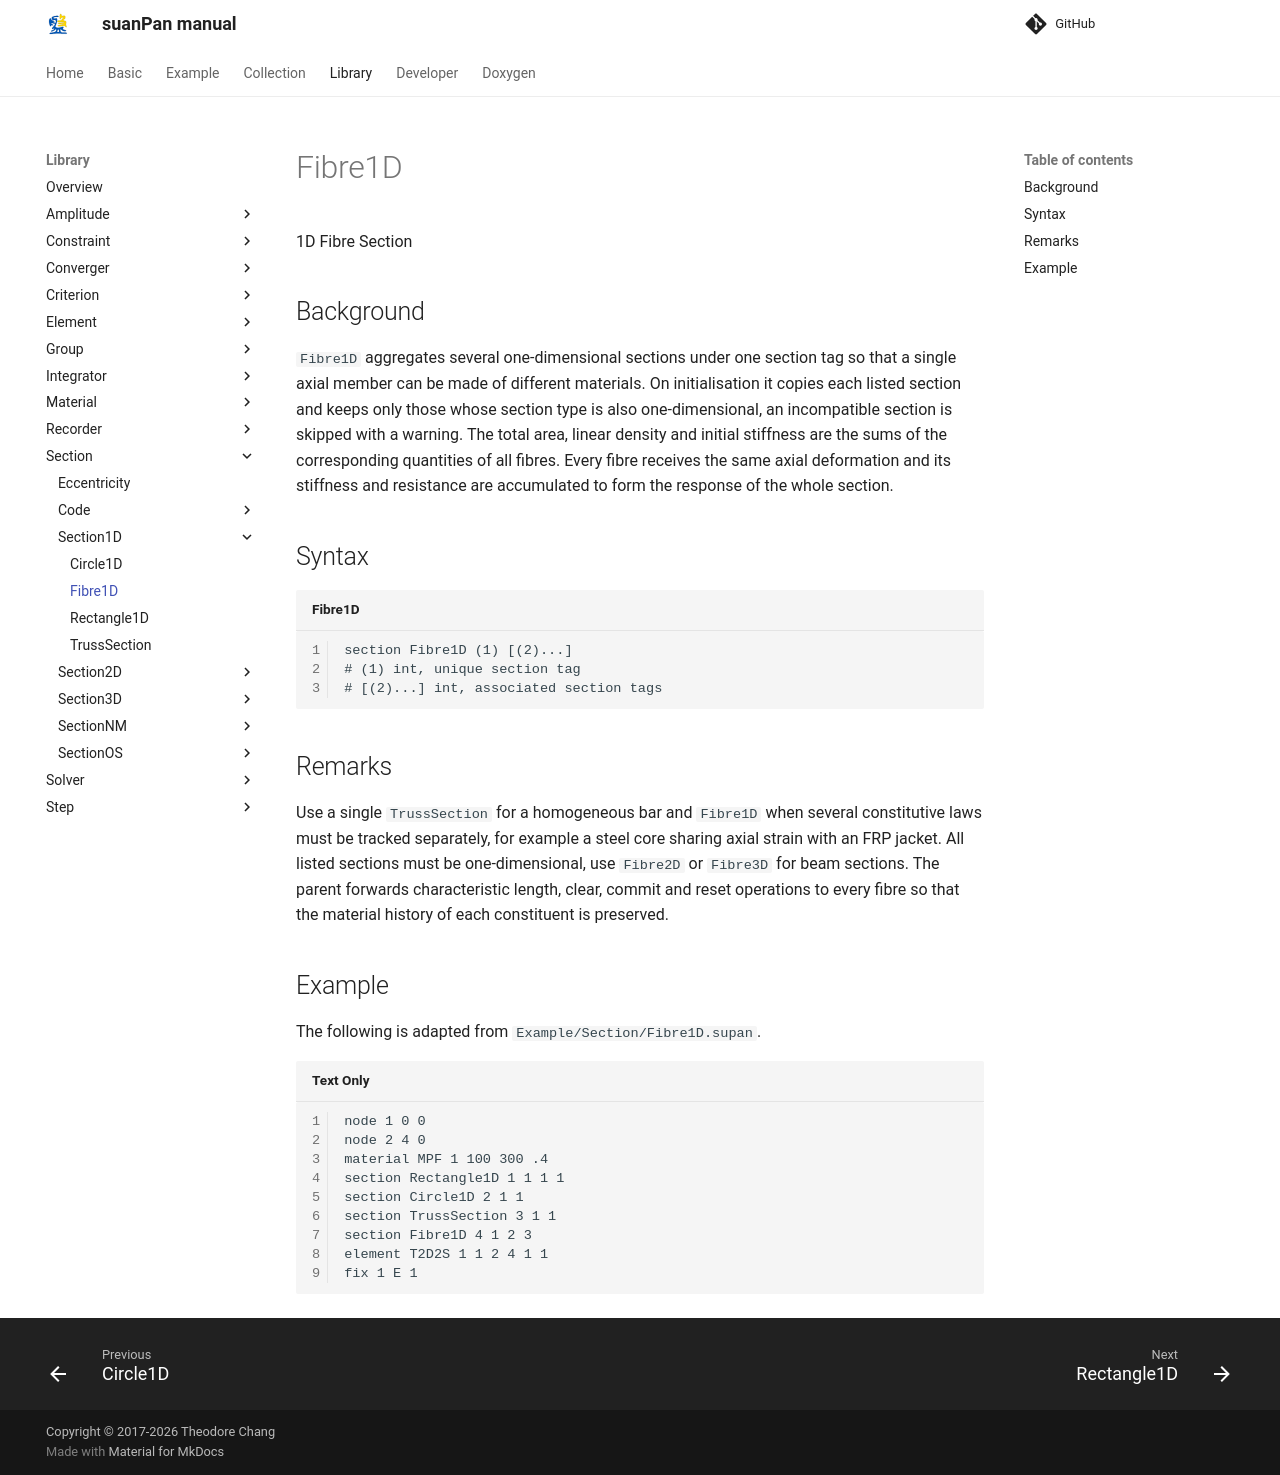

repository: TLCFEM/suanPan-manual · page: 4.4/Library/Section/Section1D/Fibre1D/index.html · generator: mkdocs

# Fibre1D

1D Fibre Section

## Background

`Fibre1D` aggregates several one-dimensional sections under one section tag so that a single axial member can be made of different materials.
On initialisation it copies each listed section and keeps only those whose section type is also one-dimensional, an incompatible section is skipped with a warning.
The total area, linear density and initial stiffness are the sums of the corresponding quantities of all fibres.
Every fibre receives the same axial deformation and its stiffness and resistance are accumulated to form the response of the whole section.

## Syntax

```text title="Fibre1D"
section Fibre1D (1) [(2)...]
# (1) int, unique section tag
# [(2)...] int, associated section tags
```

## Remarks

Use a single `TrussSection` for a homogeneous bar and `Fibre1D` when several constitutive laws must be tracked separately, for example a steel core sharing axial strain with an FRP jacket.
All listed sections must be one-dimensional, use `Fibre2D` or `Fibre3D` for beam sections.
The parent forwards characteristic length, clear, commit and reset operations to every fibre so that the material history of each constituent is preserved.

## Example

The following is adapted from `Example/Section/Fibre1D.supan`.

```text
node 1 0 0
node 2 4 0
material MPF 1 100 300 .4
section Rectangle1D 1 1 1 1
section Circle1D 2 1 1
section TrussSection 3 1 1
section Fibre1D 4 1 2 3
element T2D2S 1 1 2 4 1 1
fix 1 E 1
```
